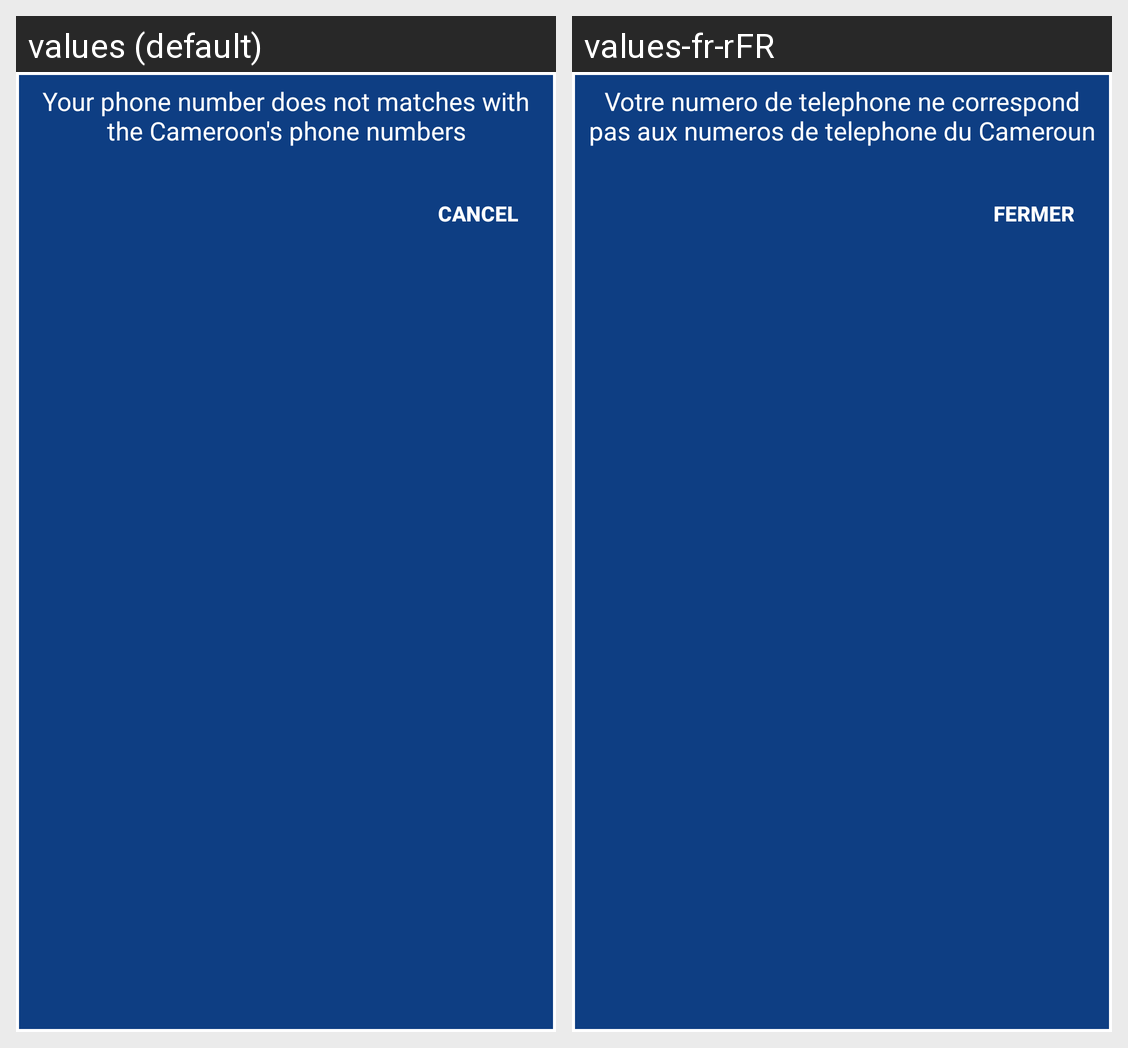

Locale-by-locale string values for the Android screen shown in this grid:
Android screen res/layout/fragment_validation_dialog.xml rendered under 2 locales, left to right: values (default), values-fr-rFR. Device: Nexus 5 (rendered at 1080×1920; each locale shown at half size, 540×960, under a caption strip naming it); theme MyStyle.
Strings drawn on this screen, with the default value and each locale's value (text and hints the layout hard-codes, and strings that could not be matched under every locale, appear in the picture but are not listed):

validation_message_phone_regex
  values: Your phone number does not matches with the Cameroon's phone numbers
  values-fr-rFR: Votre numero de telephone ne correspond pas aux numeros de telephone du Cameroun

frag_account_validation_dialog_cancel
  values: Cancel
  values-fr-rFR: Fermer
